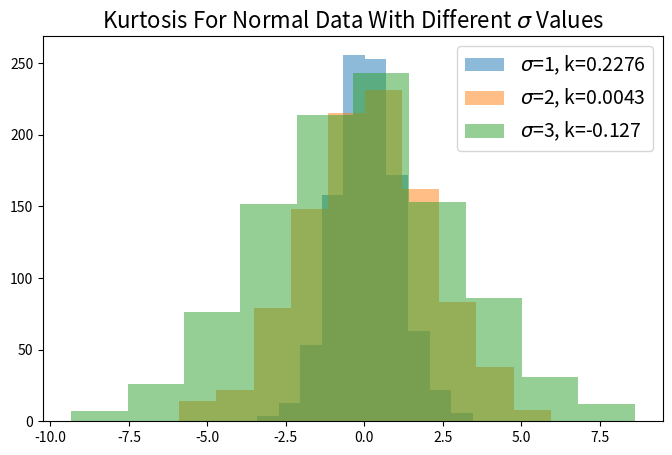

Write the Python code that produced this figure.
import numpy as np
from scipy.stats import t as t_dist
from scipy.stats import kurtosis as kurt
from scipy.stats import norm
import matplotlib.pyplot as plt

sigmas = [1, 2, 3]

plt.figure(figsize=(8,5))
plt.title('Kurtosis For Normal Data With Different $\sigma$ Values',
          fontsize=16)

for i, sigma in enumerate(sigmas):
    x = np.random.normal(0, sigma, 1000)
    k = round(kurt(x), 4)
    plt.hist(x, alpha=0.5, label=f'$\sigma$={sigma}, k={k}')

plt.legend(fontsize=14)
plt.show()
